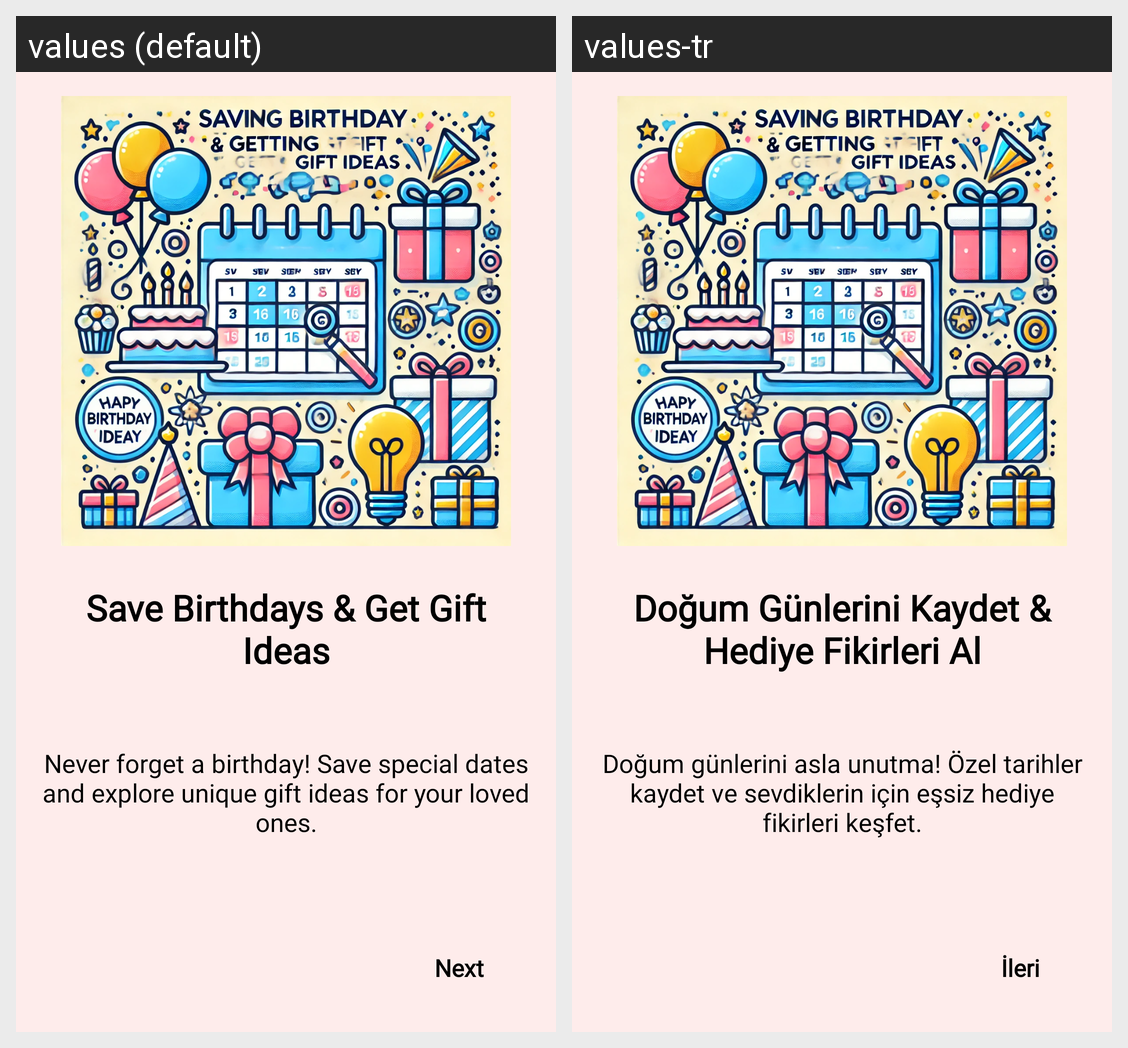

For this localized Android screen grid, give each drawn string resource with its value in every locale shown.
Android screen res/layout/onboarding_fragment_second_screen.xml rendered under 2 locales, left to right: values (default), values-tr. Device: Nexus 5 (rendered at 1080×1920; each locale shown at half size, 540×960, under a caption strip naming it); theme Theme.MyBirthdayReminder.
Strings drawn on this screen, with the default value and each locale's value (text and hints the layout hard-codes, and strings that could not be matched under every locale, appear in the picture but are not listed):

onboarding_title_second
  values: Save Birthdays & Get Gift Ideas
  values-tr: Doğum Günlerini Kaydet & Hediye Fikirleri Al

onboarding_text_second
  values: Never forget a birthday! Save special dates and explore unique gift ideas for your loved ones.
  values-tr: Doğum günlerini asla unutma! Özel tarihler kaydet ve sevdiklerin için eşsiz hediye fikirleri keşfet.

next
  values: Next
  values-tr: İleri
